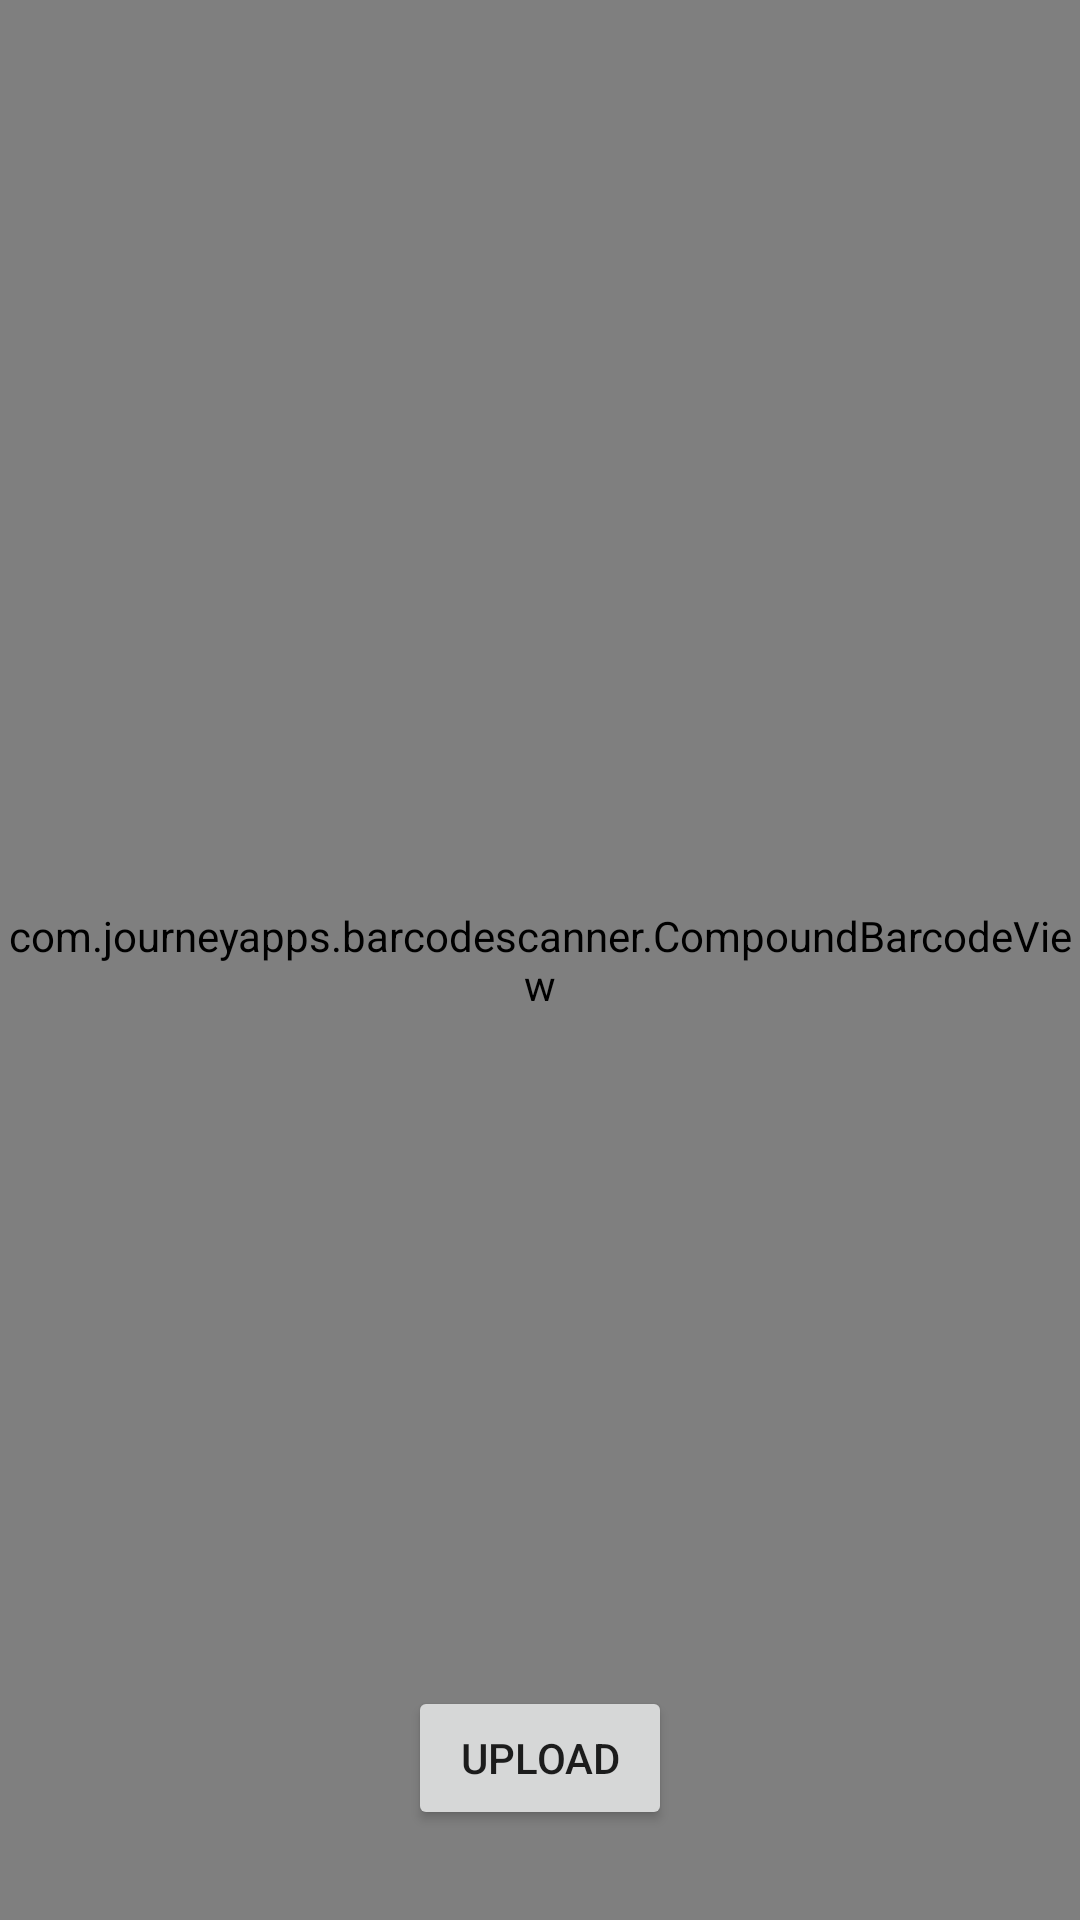

Android layout source for this screen:
<!-- AndroidManifest.xml: application theme Theme.Merchantqrcode -->
<!-- res/layout/activity_scan_qractivity.xml -->
<?xml version="1.0" encoding="utf-8"?>
<androidx.constraintlayout.widget.ConstraintLayout xmlns:android="http://schemas.android.com/apk/res/android"
    xmlns:app="http://schemas.android.com/apk/res-auto"
    xmlns:tools="http://schemas.android.com/tools"
    android:layout_width="match_parent"
    android:layout_height="match_parent"
    tools:context=".ScanQRActivity">
    <LinearLayout
        xmlns:android="http://schemas.android.com/apk/res/android"
        android:layout_width="match_parent"
        android:layout_height="match_parent"
        android:orientation="vertical"
        android:gravity="center">
        <FrameLayout
            android:layout_width="match_parent"
            android:layout_height="match_parent">
            <com.journeyapps.barcodescanner.CompoundBarcodeView
                android:id="@+id/barcode_scanner"
                android:layout_width="match_parent"
                android:layout_height="match_parent" />
            <Button

                android:id="@+id/uploadqr"
                android:gravity="center"
                android:layout_width="wrap_content"
                android:layout_height="wrap_content"
                android:layout_gravity="bottom|center"
                android:layout_marginBottom="30dp"
                android:text="Upload"/>
        </FrameLayout>
    </LinearLayout>
</androidx.constraintlayout.widget.ConstraintLayout>
<!-- resources referenced by this layout -->
<resources>
  <style name="Theme.Merchantqrcode" parent="Theme.MaterialComponents.DayNight.DarkActionBar">
          
          <item name="colorPrimary">@color/orange</item>
          <item name="colorPrimaryVariant">@color/purple_700</item>
          <item name="colorOnPrimary">@color/white</item>
          
          <item name="colorSecondary">@color/teal_200</item>
          <item name="colorSecondaryVariant">@color/teal_700</item>
          <item name="colorOnSecondary">@color/black</item>
          
          <item name="android:statusBarColor">@color/black</item>
          
      </style>
  <color name="orange">#ff5722</color>
  <color name="purple_700">#FF3700B3</color>
  <color name="white">#FFFFFFFF</color>
  <color name="teal_200">#FF03DAC5</color>
  <color name="teal_700">#FF018786</color>
  <color name="black">#FF000000</color>
</resources>
